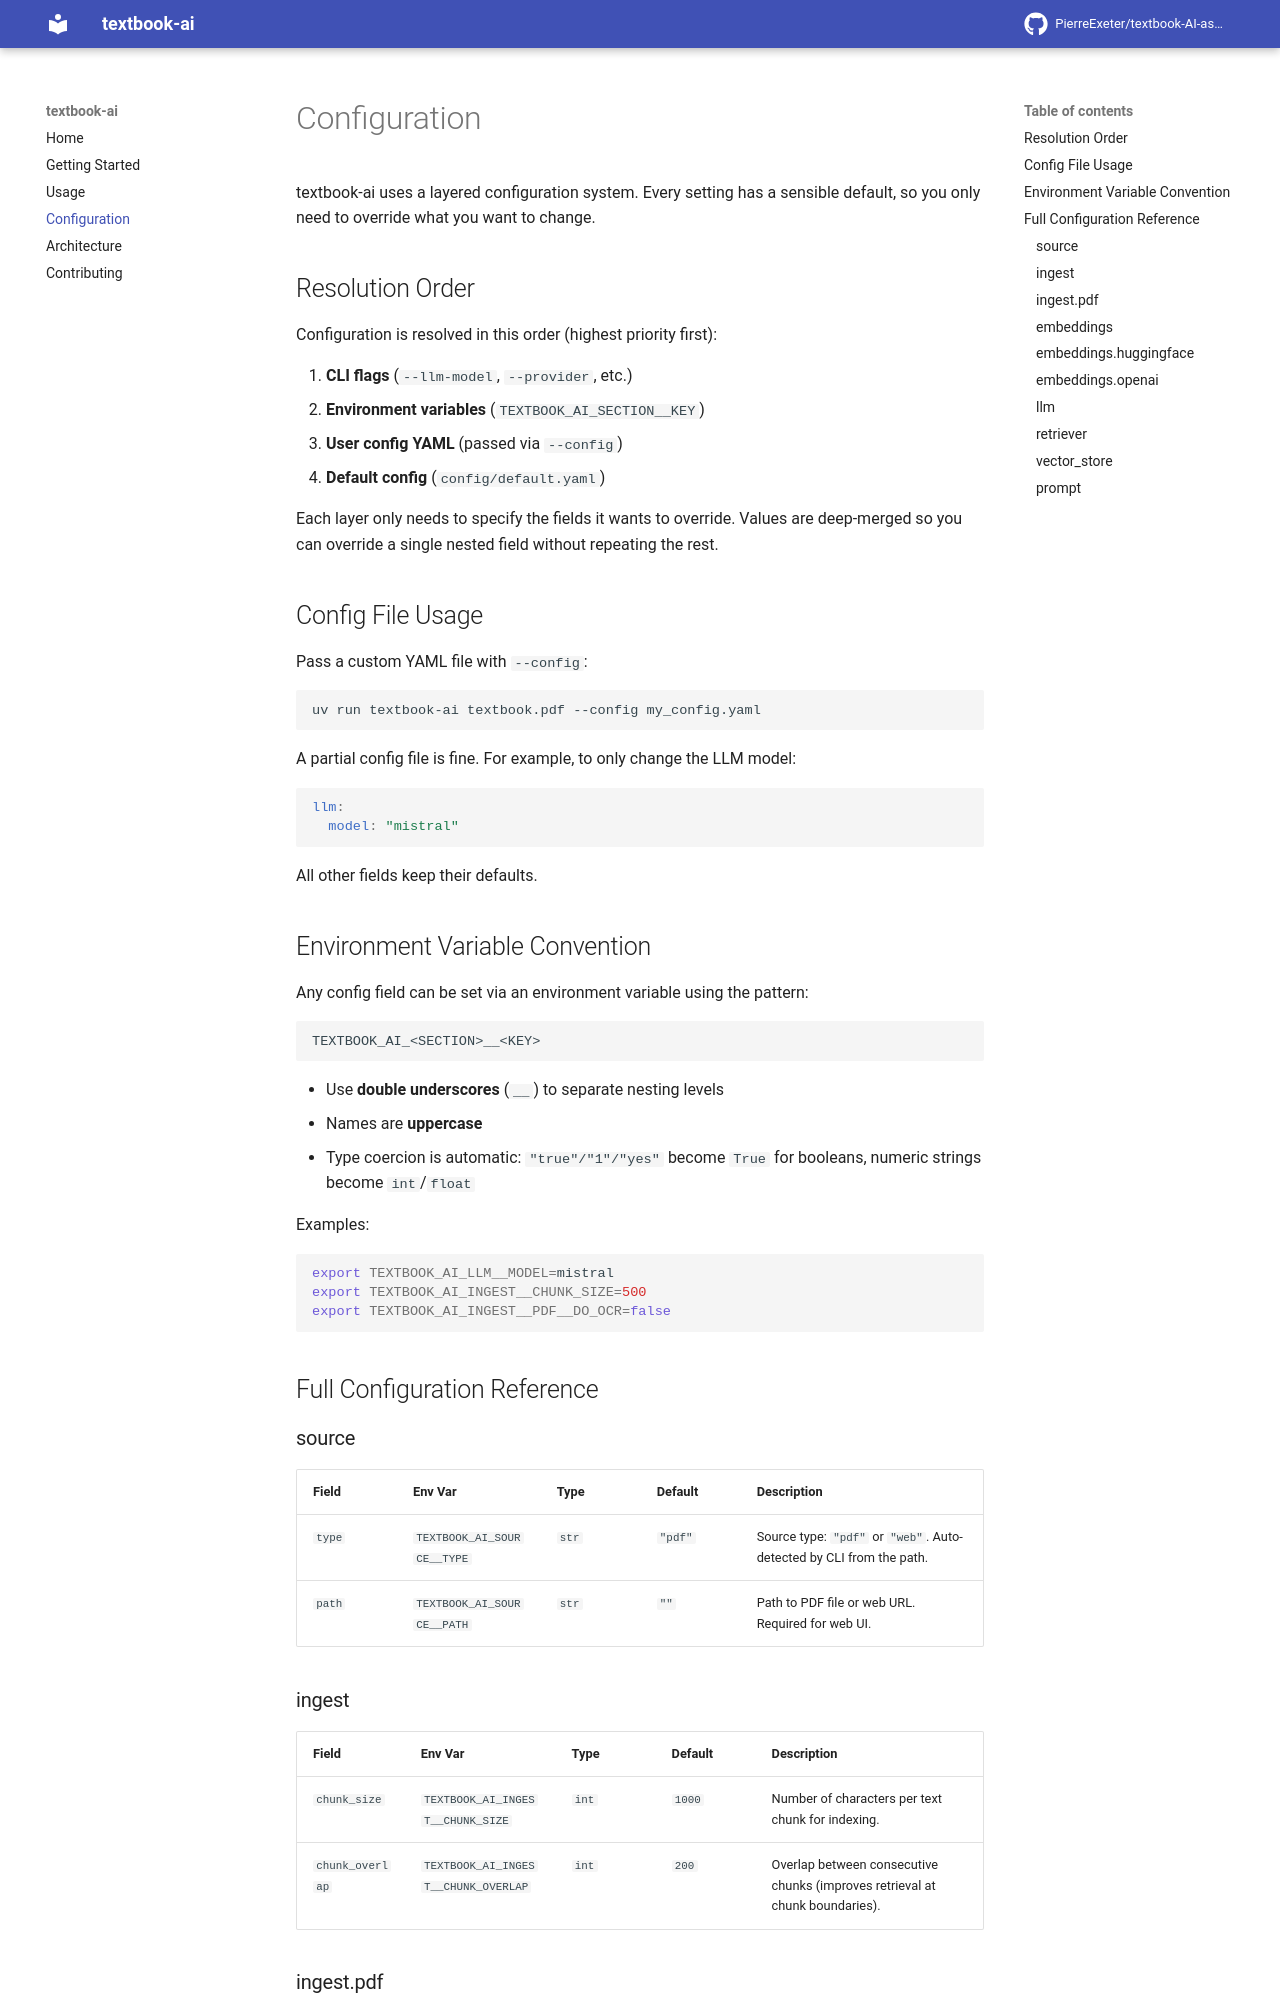

repository: PierreExeter/textbook-AI-assistant · page: configuration/index.html · generator: mkdocs

# Configuration

textbook-ai uses a layered configuration system. Every setting has a sensible default, so you only need to override what you want to change.

## Resolution Order

Configuration is resolved in this order (highest priority first):

1. **CLI flags** (`--llm-model`, `--provider`, etc.)
2. **Environment variables** (`TEXTBOOK_AI_SECTION__KEY`)
3. **User config YAML** (passed via `--config`)
4. **Default config** (`config/default.yaml`)

Each layer only needs to specify the fields it wants to override. Values are deep-merged so you can override a single nested field without repeating the rest.

## Config File Usage

Pass a custom YAML file with `--config`:

```bash
uv run textbook-ai textbook.pdf --config my_config.yaml
```

A partial config file is fine. For example, to only change the LLM model:

```yaml
llm:
  model: "mistral"
```

All other fields keep their defaults.

## Environment Variable Convention

Any config field can be set via an environment variable using the pattern:

```
TEXTBOOK_AI_<SECTION>__<KEY>
```

- Use **double underscores** (`__`) to separate nesting levels
- Names are **uppercase**
- Type coercion is automatic: `"true"/"1"/"yes"` become `True` for booleans, numeric strings become `int`/`float`

Examples:

```bash
export TEXTBOOK_AI_LLM__MODEL=mistral
export TEXTBOOK_AI_INGEST__CHUNK_SIZE=500
export TEXTBOOK_AI_INGEST__PDF__DO_OCR=false
```

## Full Configuration Reference

### source

| Field | Env Var | Type | Default | Description |
|---|---|---|---|---|
| `type` | `TEXTBOOK_AI_SOURCE__TYPE` | `str` | `"pdf"` | Source type: `"pdf"` or `"web"`. Auto-detected by CLI from the path. |
| `path` | `TEXTBOOK_AI_SOURCE__PATH` | `str` | `""` | Path to PDF file or web URL. Required for web UI. |

### ingest

| Field | Env Var | Type | Default | Description |
|---|---|---|---|---|
| `chunk_size` | `TEXTBOOK_AI_INGEST__CHUNK_SIZE` | `int` | `1000` | Number of characters per text chunk for indexing. |
| `chunk_overlap` | `TEXTBOOK_AI_INGEST__CHUNK_OVERLAP` | `int` | `200` | Overlap between consecutive chunks (improves retrieval at chunk boundaries). |
